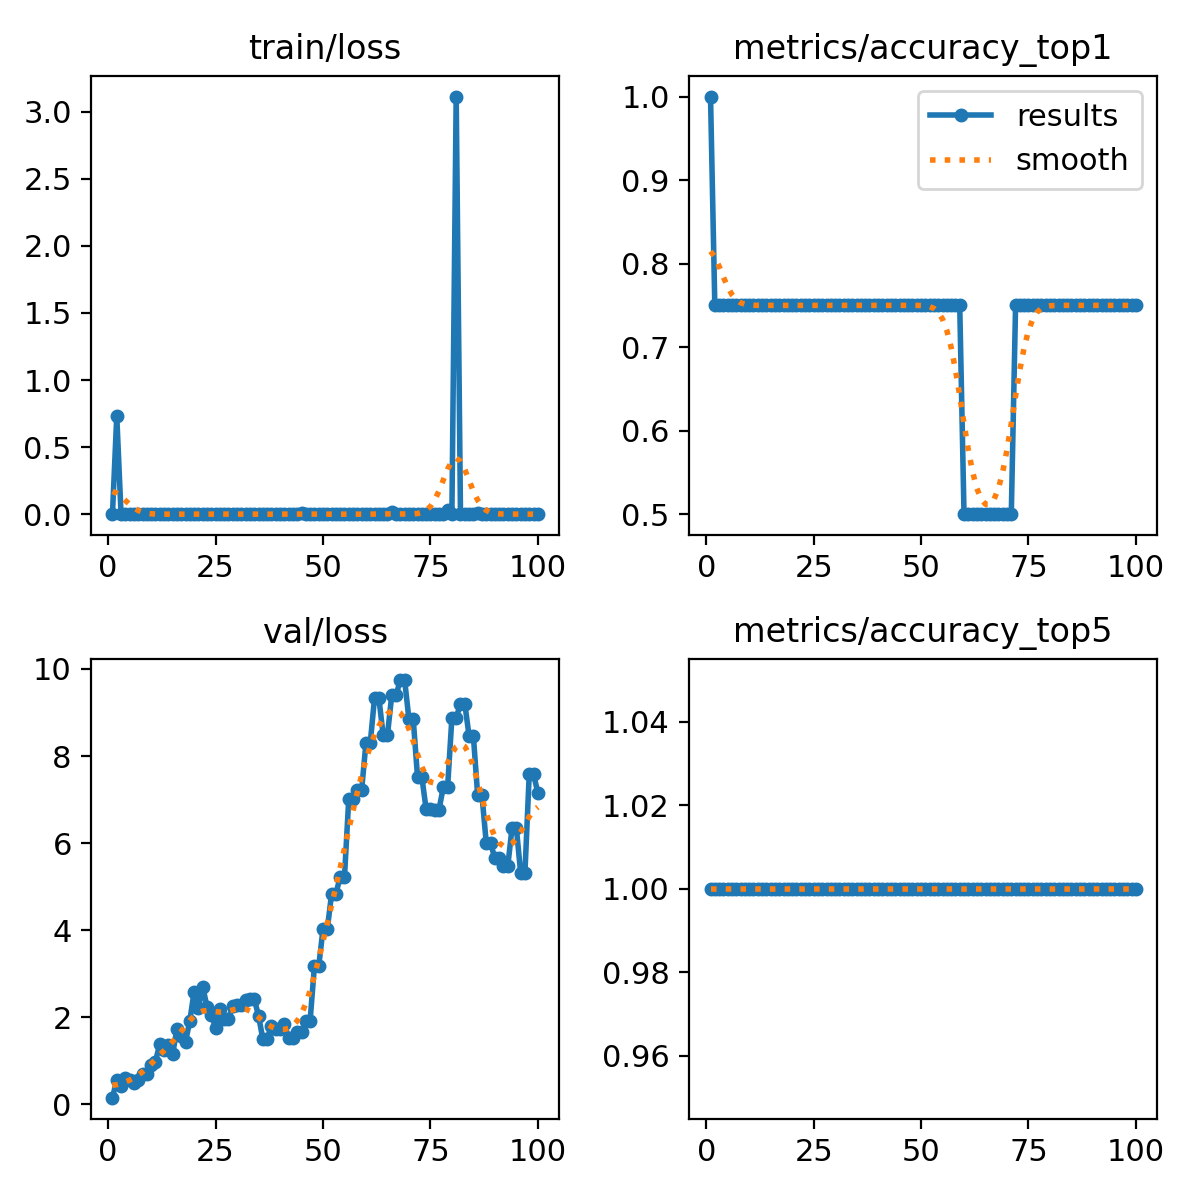

Values plotted in this chart, from the file beside it:
epoch, time, train/loss, metrics/accuracy_top1, metrics/accuracy_top5, val/loss, lr/pg0, lr/pg1, lr/pg2
1, 0.8691, 0.00087, 1, 1, 0.1566, 1.667e-05, 1.667e-05, 1.667e-05
2, 1.77, 0.7311, 0.75, 1, 0.5626, 4.95149e-05, 4.95149e-05, 4.95149e-05
3, 2.667, 0, 0.75, 1, 0.4355, 8.16997e-05, 8.16997e-05, 8.16997e-05
4, 3.561, 2e-05, 0.75, 1, 0.616, 0.0001132, 0.0001132, 0.0001132
5, 4.461, 0.00097, 0.75, 1, 0.5625, 0.0001441, 0.0001441, 0.0001441
6, 5.36, 0.00032, 0.75, 1, 0.504, 0.0001743, 0.0001743, 0.0001743
7, 6.262, 0.00034, 0.75, 1, 0.5597, 0.0002038, 0.0002038, 0.0002038
8, 7.17, 0.00011, 0.75, 1, 0.6967, 0.0002327, 0.0002327, 0.0002327
9, 8.076, 2e-05, 0.75, 1, 0.71, 0.0002609, 0.0002609, 0.0002609
10, 8.969, 0, 0.75, 1, 0.9073, 0.0002885, 0.0002885, 0.0002885
11, 9.857, 0, 0.75, 1, 0.9831, 0.0003154, 0.0003154, 0.0003154
12, 10.75, 1e-05, 0.75, 1, 1.389, 0.0003417, 0.0003417, 0.0003417
13, 11.64, 2e-05, 0.75, 1, 1.246, 0.0003672, 0.0003672, 0.0003672
14, 12.53, 0, 0.75, 1, 1.361, 0.0003922, 0.0003922, 0.0003922
15, 13.42, 1e-05, 0.75, 1, 1.156, 0.0004164, 0.0004164, 0.0004164
16, 14.31, 0, 0.75, 1, 1.722, 0.00044, 0.00044, 0.00044
17, 15.2, 0, 0.75, 1, 1.584, 0.000463, 0.000463, 0.000463
18, 16.1, 0, 0.75, 1, 1.439, 0.0004853, 0.0004853, 0.0004853
19, 16.99, 2e-05, 0.75, 1, 1.921, 0.0005069, 0.0005069, 0.0005069
20, 17.89, 1e-05, 0.75, 1, 2.588, 0.0005278, 0.0005278, 0.0005278
21, 18.79, 1e-05, 0.75, 1, 2.217, 0.0005481, 0.0005481, 0.0005481
22, 19.67, 0, 0.75, 1, 2.704, 0.0005678, 0.0005678, 0.0005678
23, 20.57, 0.00162, 0.75, 1, 2.248, 0.0005868, 0.0005868, 0.0005868
24, 21.48, 0, 0.75, 1, 2.051, 0.0006051, 0.0006051, 0.0006051
25, 22.37, 0.00015, 0.75, 1, 1.768, 0.0006228, 0.0006228, 0.0006228
26, 23.27, 0, 0.75, 1, 2.188, 0.0006398, 0.0006398, 0.0006398
27, 24.16, 2e-05, 0.75, 1, 1.962, 0.0006561, 0.0006561, 0.0006561
28, 25.06, 0, 0.75, 1, 1.962, 0.0006718, 0.0006718, 0.0006718
29, 25.96, 0.00031, 0.75, 1, 2.254, 0.0006868, 0.0006868, 0.0006868
30, 26.87, 0.00414, 0.75, 1, 2.287, 0.0007012, 0.0007012, 0.0007012
31, 27.75, 3e-05, 0.75, 1, 2.287, 0.0007149, 0.0007149, 0.0007149
32, 28.65, 0, 0.75, 1, 2.404, 0.0007279, 0.0007279, 0.0007279
33, 29.54, 1e-05, 0.75, 1, 2.426, 0.0007403, 0.0007403, 0.0007403
34, 30.43, 0, 0.75, 1, 2.426, 0.000752, 0.000752, 0.000752
35, 31.32, 0.00016, 0.75, 1, 2.035, 0.0007631, 0.0007631, 0.0007631
36, 32.22, 0, 0.75, 1, 1.503, 0.0007735, 0.0007735, 0.0007735
37, 33.11, 0, 0.75, 1, 1.503, 0.0007832, 0.0007832, 0.0007832
38, 34, 0, 0.75, 1, 1.808, 0.0007923, 0.0007923, 0.0007923
39, 34.9, 0, 0.75, 1, 1.725, 0.0008007, 0.0008007, 0.0008007
40, 35.78, 1e-05, 0.75, 1, 1.725, 0.0008085, 0.0008085, 0.0008085
41, 36.72, 1e-05, 0.75, 1, 1.858, 0.0008156, 0.0008156, 0.0008156
42, 37.62, 1e-05, 0.75, 1, 1.526, 0.000822, 0.000822, 0.000822
43, 38.51, 0, 0.75, 1, 1.526, 0.0008278, 0.0008278, 0.0008278
44, 39.4, 1e-05, 0.75, 1, 1.668, 0.0008329, 0.0008329, 0.0008329
45, 40.28, 0.00513, 0.75, 1, 1.668, 0.0008374, 0.0008374, 0.0008374
46, 41.16, 1e-05, 0.75, 1, 1.925, 0.0008412, 0.0008412, 0.0008412
47, 42.05, 0, 0.75, 1, 1.925, 0.0008443, 0.0008443, 0.0008443
48, 42.94, 0.0001, 0.75, 1, 3.172, 0.0008468, 0.0008468, 0.0008468
49, 43.82, 1e-05, 0.75, 1, 3.172, 0.0008486, 0.0008486, 0.0008486
50, 44.76, 1e-05, 0.75, 1, 4.024, 0.0008498, 0.0008498, 0.0008498
51, 45.65, 0, 0.75, 1, 4.024, 0.0008418, 0.0008418, 0.0008418
52, 46.54, 7e-05, 0.75, 1, 4.835, 0.0008253, 0.0008253, 0.0008253
53, 47.42, 0, 0.75, 1, 4.835, 0.0008088, 0.0008088, 0.0008088
54, 48.32, 0, 0.75, 1, 5.229, 0.0007923, 0.0007923, 0.0007923
55, 49.2, 0.00036, 0.75, 1, 5.229, 0.0007758, 0.0007758, 0.0007758
56, 50.08, 3e-05, 0.75, 1, 7.026, 0.0007593, 0.0007593, 0.0007593
57, 50.96, 1e-05, 0.75, 1, 7.026, 0.0007428, 0.0007428, 0.0007428
58, 51.83, 0, 0.75, 1, 7.229, 0.0007263, 0.0007263, 0.0007263
59, 52.71, 3e-05, 0.75, 1, 7.229, 0.0007098, 0.0007098, 0.0007098
60, 53.61, 0, 0.5, 1, 8.302, 0.0006933, 0.0006933, 0.0006933
... 40 more rows
